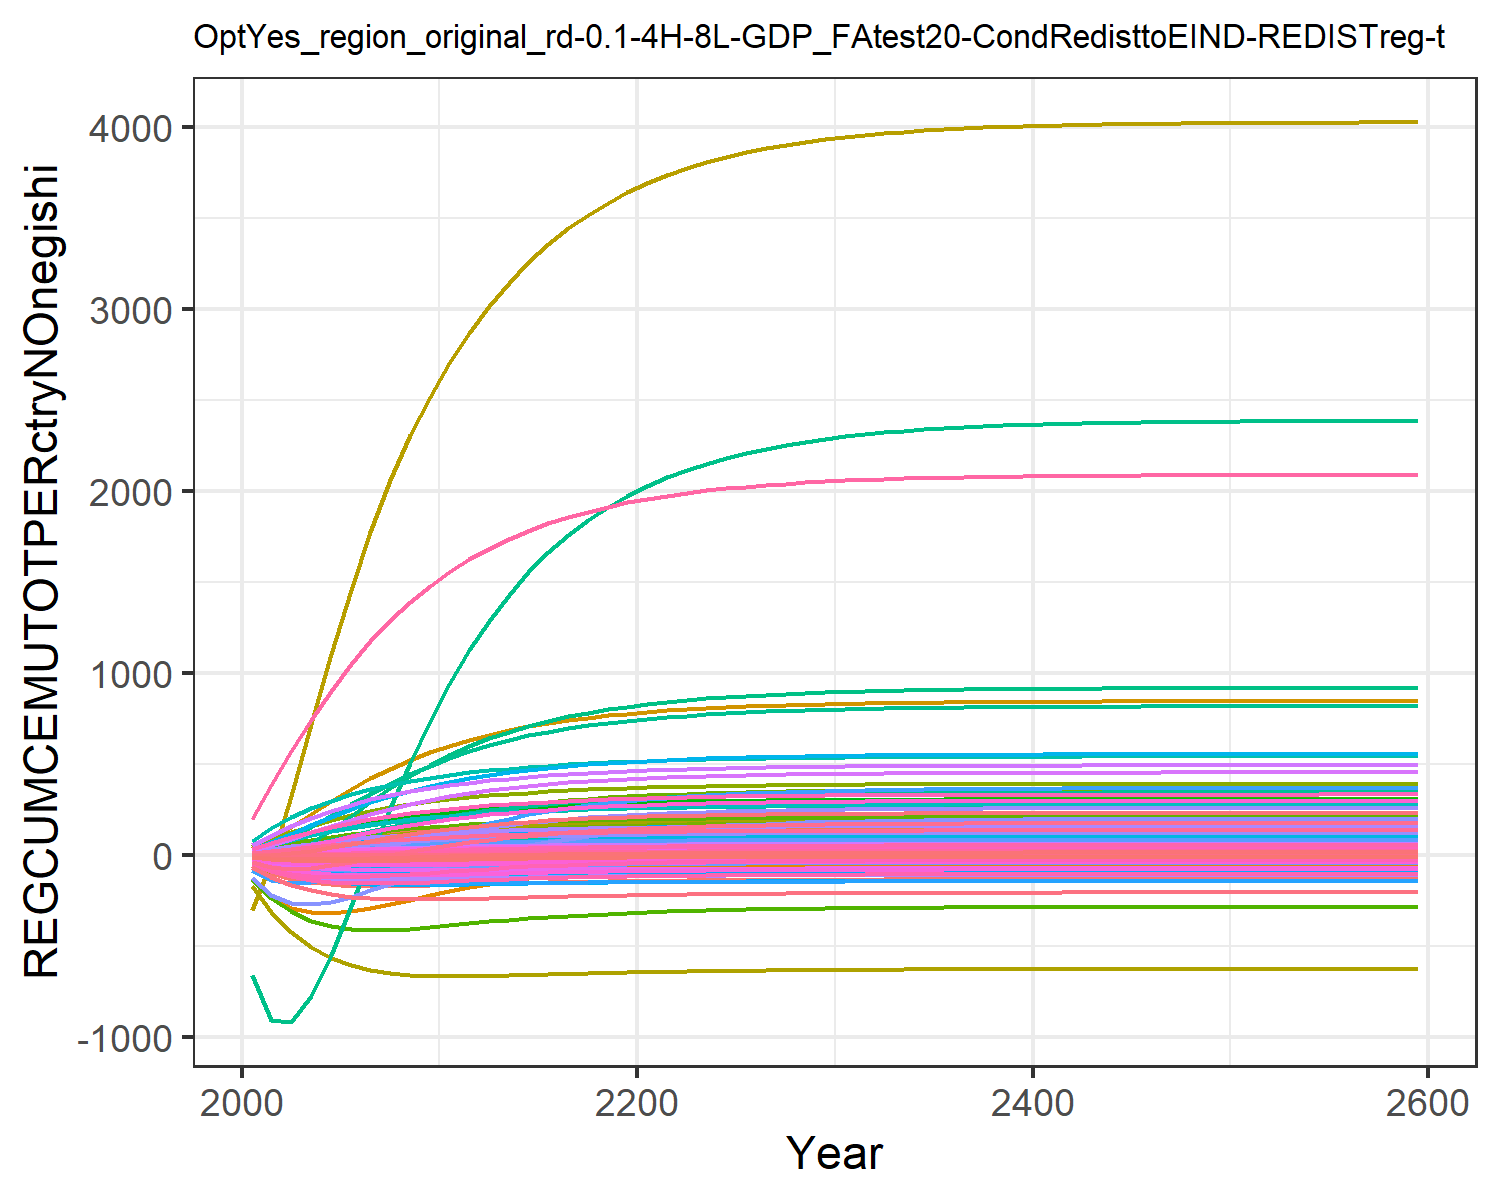

The data file committed next to this chart (first rows):
-56.64533101198248, -11.527927819824948, -0.10188530543972622, 8.219806058788691, 11.310981787620154, -0.4791963722140276, 14.60531749014489, 4.737612399027298, 0.7790737848408569, -25.98120931944796, 5.957578035955568, -12.349668451678651, -24.664045136402542, -134.73008837400977, 0.986489664210945, 1.0106275540501448, 0.14148861466545692, -0.03327274684770918, 1.0186405502023355, -0.0363033505651389, -1.7489136612293386, 33.28723086522205, 0.06187077099551613, 0.19127956882291264
-102, -17.89, 0.05057, 17.94, 26.17, -0.6097, 28.9, 9.19, 2.169, -47.23, 11.57, -21.72, -43.76, -235.1, 2.314, 2.29, 0.3054, 0.2111, 2.567, -0.01722, -1.715, 87.1, 0.1489, 0.4014
-132.5, -19.48, 0.4273, 28.57, 42.95, -0.4331, 42.61, 13.34, 4.097, -63.8, 16.82, -28.22, -57.46, -291.3, 3.94, 3.743, 0.4788, 0.7001, 4.582, 0.03951, -0.4462, 153.2, 0.2502, 0.6292
-152.1, -17.48, 0.902, 39.51, 60.19, -0.1003, 55.28, 17.09, 6.195, -76.5, 21.58, -32.44, -66.83, -316.3, 5.625, 5.276, 0.6505, 1.291, 6.721, 0.1177, 1.552, 224, 0.356, 0.8604
-163.8, -12.78, 1.404, 50.32, 76.84, 0.2999, 66.65, 20.42, 8.263, -85.92, 25.83, -34.8, -72.65, -319.8, 7.245, 6.815, 0.8122, 1.904, 8.804, 0.2053, 3.906, 294.3, 0.4593, 1.085
-169.8, -6.521, 1.89, 60.47, 92.13, 0.7139, 76.56, 23.33, 10.19, -92.54, 29.52, -35.75, -75.7, -309.7, 8.728, 8.28, 0.9582, 2.492, 10.73, 0.2935, 6.335, 360, 0.5547, 1.291
-172.1, 0.3555, 2.341, 69.78, 105.8, 1.113, 85.07, 25.82, 11.93, -97.02, 32.7, -35.76, -76.83, -291.9, 10.05, 9.636, 1.088, 3.033, 12.46, 0.3775, 8.689, 419.7, 0.6408, 1.475
-172.1, 7.42, 2.747, 78.27, 118, 1.483, 92.34, 27.96, 13.47, -100, 35.43, -35.18, -76.71, -270.3, 11.22, 10.88, 1.201, 3.52, 13.98, 0.4556, 10.9, 473.1, 0.7175, 1.639
-170.7, 14.4, 3.108, 85.99, 128.7, 1.816, 98.55, 29.78, 14.82, -101.9, 37.76, -34.22, -75.77, -247.1, 12.23, 12.02, 1.301, 3.95, 15.31, 0.5267, 12.93, 520.6, 0.7853, 1.784
-168.4, 21.16, 3.423, 92.99, 138.1, 2.112, 103.8, 31.33, 15.99, -103.1, 39.74, -33.02, -74.29, -223.7, 13.1, 13.06, 1.387, 4.325, 16.46, 0.5908, 14.76, 562.5, 0.8448, 1.912
-165.6, 27.4, 3.701, 99.19, 146.4, 2.374, 108.4, 32.68, 17.01, -103.6, 41.46, -31.74, -72.54, -201.2, 13.86, 13.99, 1.463, 4.655, 17.47, 0.6479, 16.41, 599.3, 0.897, 2.023
-162.7, 32.92, 3.948, 104.5, 153.5, 2.61, 112.4, 33.85, 17.91, -103.8, 42.96, -30.49, -70.74, -180.4, 14.53, 14.79, 1.528, 4.948, 18.35, 0.6985, 17.87, 631.5, 0.9425, 2.119
-159.9, 37.77, 4.168, 109.1, 159.7, 2.821, 115.9, 34.87, 18.71, -103.8, 44.27, -29.32, -68.99, -161.4, 15.12, 15.48, 1.584, 5.208, 19.13, 0.7432, 19.16, 659.6, 0.9822, 2.201
-157.2, 41.99, 4.362, 113.1, 165.2, 3.009, 118.9, 35.77, 19.41, -103.6, 45.42, -28.24, -67.35, -144.3, 15.64, 16.07, 1.633, 5.438, 19.82, 0.7825, 20.3, 684, 1.017, 2.272
-154.6, 45.65, 4.533, 116.5, 169.8, 3.174, 121.6, 36.55, 20.03, -103.4, 46.42, -27.27, -65.85, -129.1, 16.09, 16.59, 1.676, 5.639, 20.42, 0.8169, 21.31, 705.3, 1.047, 2.333
-152.3, 48.8, 4.682, 119.4, 173.9, 3.32, 123.9, 37.23, 20.56, -103.1, 47.29, -26.4, -64.5, -115.7, 16.49, 17.03, 1.712, 5.816, 20.94, 0.847, 22.18, 723.7, 1.072, 2.385
-150.2, 51.52, 4.814, 121.9, 177.4, 3.449, 125.9, 37.82, 21.03, -102.7, 48.05, -25.64, -63.29, -103.9, 16.83, 17.41, 1.744, 5.971, 21.4, 0.8732, 22.94, 739.6, 1.095, 2.43
-148.4, 53.85, 4.928, 124.1, 180.4, 3.561, 127.7, 38.33, 21.44, -102.4, 48.71, -24.97, -62.22, -93.49, 17.13, 17.74, 1.771, 6.106, 21.8, 0.8959, 23.61, 753.4, 1.114, 2.468
-146.7, 55.84, 5.028, 126, 183, 3.659, 129.2, 38.78, 21.8, -102.2, 49.28, -24.38, -61.29, -84.44, 17.39, 18.02, 1.794, 6.223, 22.15, 0.9156, 24.19, 765.3, 1.131, 2.501
-145.2, 57.55, 5.115, 127.5, 185.3, 3.745, 130.6, 39.17, 22.11, -101.9, 49.78, -23.87, -60.47, -76.56, 17.62, 18.26, 1.814, 6.326, 22.45, 0.9327, 24.69, 775.6, 1.145, 2.529
-143.9, 59.01, 5.191, 128.9, 187.2, 3.82, 131.7, 39.51, 22.38, -101.6, 50.22, -23.43, -59.75, -69.66, 17.81, 18.47, 1.832, 6.415, 22.71, 0.9476, 25.12, 784.5, 1.158, 2.553
-142.8, 60.28, 5.257, 130.1, 188.9, 3.885, 132.7, 39.8, 22.61, -101.4, 50.6, -23.04, -59.12, -63.6, 17.99, 18.65, 1.847, 6.493, 22.94, 0.9607, 25.5, 792.3, 1.169, 2.574
-141.8, 61.39, 5.315, 131.1, 190.4, 3.943, 133.6, 40.06, 22.82, -101.2, 50.93, -22.7, -58.56, -58.27, 18.14, 18.81, 1.86, 6.561, 23.14, 0.9721, 25.84, 799.1, 1.178, 2.592
-140.8, 62.36, 5.366, 132, 191.7, 3.993, 134.4, 40.28, 23, -101, 51.21, -22.4, -58.07, -53.6, 18.27, 18.95, 1.871, 6.621, 23.31, 0.982, 26.13, 805, 1.186, 2.608
-140, 63.21, 5.41, 132.8, 192.8, 4.037, 135.1, 40.48, 23.15, -100.9, 51.46, -22.13, -57.64, -49.51, 18.38, 19.07, 1.881, 6.673, 23.46, 0.9907, 26.39, 810.1, 1.194, 2.622
-139.3, 63.95, 5.448, 133.5, 193.8, 4.075, 135.6, 40.65, 23.29, -100.7, 51.68, -21.9, -57.25, -45.93, 18.48, 19.17, 1.89, 6.718, 23.59, 0.9983, 26.61, 814.6, 1.2, 2.634
-138.7, 64.59, 5.482, 134.1, 194.6, 4.108, 136.1, 40.79, 23.41, -100.6, 51.87, -21.69, -56.92, -42.8, 18.57, 19.26, 1.898, 6.757, 23.71, 1.005, 26.8, 818.5, 1.205, 2.644
-138.2, 65.15, 5.511, 134.6, 195.3, 4.137, 136.6, 40.92, 23.51, -100.4, 52.03, -21.51, -56.62, -40.06, 18.64, 19.34, 1.904, 6.791, 23.81, 1.011, 26.97, 821.9, 1.21, 2.653
-137.7, 65.64, 5.536, 135, 196, 4.162, 137, 41.03, 23.6, -100.3, 52.17, -21.36, -56.36, -37.67, 18.71, 19.41, 1.91, 6.821, 23.9, 1.016, 27.12, 824.9, 1.214, 2.661
-137.3, 66.06, 5.558, 135.4, 196.5, 4.184, 137.3, 41.13, 23.68, -100.2, 52.3, -21.22, -56.13, -35.59, 18.76, 19.47, 1.915, 6.847, 23.97, 1.02, 27.25, 827.5, 1.218, 2.667
-136.9, 66.43, 5.578, 135.7, 197, 4.203, 137.6, 41.21, 23.74, -100.2, 52.41, -21.1, -55.93, -33.77, 18.81, 19.52, 1.919, 6.869, 24.04, 1.024, 27.37, 829.7, 1.221, 2.673
-136.6, 66.75, 5.594, 136, 197.4, 4.22, 137.8, 41.28, 23.8, -100.1, 52.5, -20.99, -55.76, -32.2, 18.85, 19.56, 1.923, 6.889, 24.09, 1.027, 27.46, 831.6, 1.224, 2.678
-136.3, 67.03, 5.609, 136.3, 197.8, 4.234, 138.1, 41.35, 23.85, -100, 52.58, -20.9, -55.61, -30.84, 18.89, 19.6, 1.926, 6.906, 24.14, 1.03, 27.55, 833.3, 1.226, 2.682
-136.1, 67.26, 5.621, 136.5, 198.1, 4.247, 138.2, 41.4, 23.9, -99.96, 52.65, -20.83, -55.48, -29.65, 18.92, 19.63, 1.929, 6.92, 24.18, 1.033, 27.62, 834.8, 1.228, 2.686
-135.9, 67.47, 5.632, 136.7, 198.4, 4.258, 138.4, 41.45, 23.93, -99.91, 52.71, -20.76, -55.37, -28.63, 18.95, 19.66, 1.931, 6.933, 24.22, 1.035, 27.68, 836, 1.23, 2.689
-135.7, 67.65, 5.641, 136.8, 198.6, 4.267, 138.5, 41.49, 23.97, -99.86, 52.76, -20.7, -55.27, -27.74, 18.97, 19.68, 1.933, 6.944, 24.25, 1.037, 27.74, 837.1, 1.231, 2.692
-135.5, 67.8, 5.649, 137, 198.8, 4.275, 138.7, 41.52, 23.99, -99.82, 52.8, -20.65, -55.18, -26.98, 18.99, 19.71, 1.935, 6.953, 24.28, 1.038, 27.79, 838, 1.232, 2.695
-135.4, 67.94, 5.656, 137.1, 199, 4.282, 138.8, 41.55, 24.02, -99.79, 52.84, -20.6, -55.11, -26.31, 19.01, 19.72, 1.937, 6.961, 24.3, 1.04, 27.83, 838.8, 1.234, 2.697
-135.3, 68.05, 5.662, 137.2, 199.1, 4.288, 138.8, 41.58, 24.04, -99.76, 52.88, -20.56, -55.04, -25.74, 19.03, 19.74, 1.938, 6.968, 24.32, 1.041, 27.86, 839.5, 1.234, 2.698
-135.2, 68.15, 5.667, 137.3, 199.3, 4.293, 138.9, 41.6, 24.06, -99.73, 52.91, -20.53, -54.99, -25.24, 19.04, 19.75, 1.939, 6.974, 24.34, 1.042, 27.89, 840.1, 1.235, 2.7
-135.1, 68.24, 5.671, 137.3, 199.4, 4.297, 139, 41.62, 24.07, -99.71, 52.93, -20.5, -54.94, -24.81, 19.05, 19.77, 1.94, 6.98, 24.36, 1.043, 27.92, 840.6, 1.236, 2.701
-135, 68.31, 5.675, 137.4, 199.5, 4.301, 139, 41.64, 24.09, -99.69, 52.95, -20.48, -54.9, -24.44, 19.06, 19.78, 1.941, 6.984, 24.37, 1.044, 27.94, 841.1, 1.237, 2.703
-134.9, 68.38, 5.679, 137.5, 199.6, 4.305, 139.1, 41.65, 24.1, -99.67, 52.97, -20.45, -54.86, -24.11, 19.07, 19.78, 1.942, 6.988, 24.38, 1.044, 27.96, 841.5, 1.237, 2.703
-134.9, 68.43, 5.682, 137.5, 199.6, 4.308, 139.1, 41.66, 24.11, -99.66, 52.99, -20.44, -54.83, -23.84, 19.08, 19.79, 1.942, 6.991, 24.39, 1.045, 27.98, 841.8, 1.238, 2.704
-134.8, 68.48, 5.684, 137.6, 199.7, 4.31, 139.2, 41.67, 24.12, -99.65, 53, -20.42, -54.8, -23.59, 19.08, 19.8, 1.943, 6.994, 24.4, 1.045, 27.99, 842.1, 1.238, 2.705
-134.8, 68.52, 5.686, 137.6, 199.7, 4.312, 139.2, 41.68, 24.12, -99.64, 53.01, -20.4, -54.78, -23.39, 19.09, 19.8, 1.943, 6.997, 24.41, 1.046, 28.01, 842.3, 1.238, 2.706
-134.7, 68.56, 5.688, 137.6, 199.8, 4.314, 139.2, 41.69, 24.13, -99.63, 53.02, -20.39, -54.76, -23.21, 19.09, 19.81, 1.944, 6.999, 24.41, 1.046, 28.02, 842.6, 1.239, 2.706
-134.7, 68.59, 5.69, 137.7, 199.8, 4.316, 139.3, 41.7, 24.14, -99.62, 53.03, -20.38, -54.74, -23.05, 19.1, 19.81, 1.944, 7.001, 24.42, 1.046, 28.03, 842.7, 1.239, 2.707
-134.7, 68.62, 5.691, 137.7, 199.9, 4.317, 139.3, 41.7, 24.14, -99.61, 53.04, -20.37, -54.72, -22.92, 19.1, 19.82, 1.944, 7.002, 24.42, 1.047, 28.03, 842.9, 1.239, 2.707
-134.6, 68.64, 5.692, 137.7, 199.9, 4.318, 139.3, 41.71, 24.15, -99.6, 53.04, -20.36, -54.71, -22.8, 19.1, 19.82, 1.945, 7.004, 24.43, 1.047, 28.04, 843, 1.239, 2.707
-134.6, 68.66, 5.693, 137.7, 199.9, 4.319, 139.3, 41.71, 24.15, -99.6, 53.05, -20.36, -54.7, -22.7, 19.1, 19.82, 1.945, 7.005, 24.43, 1.047, 28.05, 843.2, 1.24, 2.708
-134.6, 68.68, 5.694, 137.7, 199.9, 4.32, 139.3, 41.72, 24.15, -99.59, 53.06, -20.35, -54.69, -22.61, 19.11, 19.82, 1.945, 7.006, 24.43, 1.047, 28.05, 843.3, 1.24, 2.708
-134.6, 68.69, 5.695, 137.7, 200, 4.321, 139.3, 41.72, 24.15, -99.59, 53.06, -20.35, -54.68, -22.54, 19.11, 19.83, 1.945, 7.007, 24.43, 1.048, 28.06, 843.4, 1.24, 2.708
-134.6, 68.7, 5.696, 137.8, 200, 4.322, 139.3, 41.72, 24.16, -99.59, 53.06, -20.34, -54.67, -22.47, 19.11, 19.83, 1.945, 7.008, 24.44, 1.048, 28.06, 843.4, 1.24, 2.708
-134.6, 68.71, 5.696, 137.8, 200, 4.322, 139.4, 41.73, 24.16, -99.58, 53.07, -20.34, -54.67, -22.42, 19.11, 19.83, 1.945, 7.008, 24.44, 1.048, 28.07, 843.5, 1.24, 2.709
-134.6, 68.72, 5.697, 137.8, 200, 4.323, 139.4, 41.73, 24.16, -99.58, 53.07, -20.34, -54.66, -22.37, 19.11, 19.83, 1.946, 7.009, 24.44, 1.048, 28.07, 843.6, 1.24, 2.709
-134.5, 68.73, 5.697, 137.8, 200, 4.323, 139.4, 41.73, 24.16, -99.58, 53.07, -20.33, -54.66, -22.33, 19.11, 19.83, 1.946, 7.01, 24.44, 1.048, 28.07, 843.6, 1.24, 2.709
-134.5, 68.74, 5.697, 137.8, 200, 4.324, 139.4, 41.73, 24.16, -99.57, 53.07, -20.33, -54.65, -22.29, 19.12, 19.83, 1.946, 7.01, 24.44, 1.048, 28.07, 843.6, 1.24, 2.709
-134.5, 68.75, 5.698, 137.8, 200, 4.324, 139.4, 41.73, 24.16, -99.57, 53.07, -20.33, -54.65, -22.26, 19.12, 19.83, 1.946, 7.01, 24.44, 1.048, 28.07, 843.7, 1.24, 2.709
-134.5, 68.78, 5.7, 137.8, 200.1, 4.326, 139.4, 41.74, 24.17, -99.56, 53.09, -20.31, -54.63, -22.07, 19.12, 19.84, 1.946, 7.013, 24.45, 1.048, 28.09, 843.9, 1.241, 2.71
